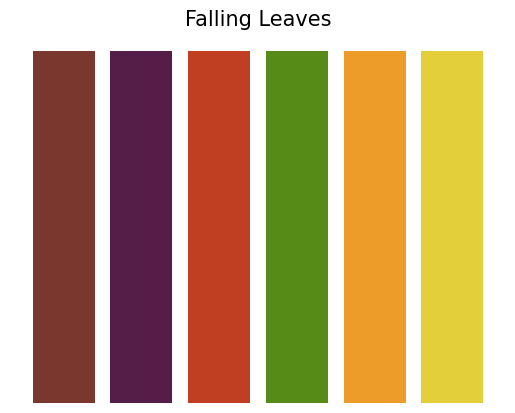
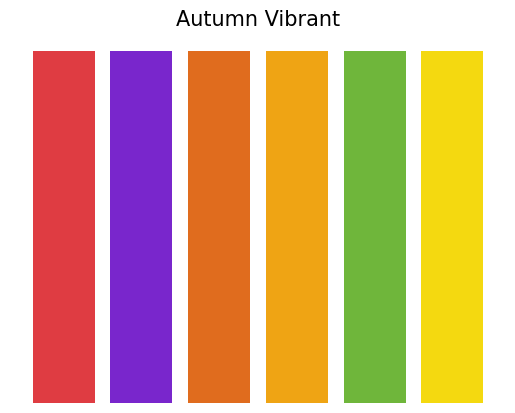
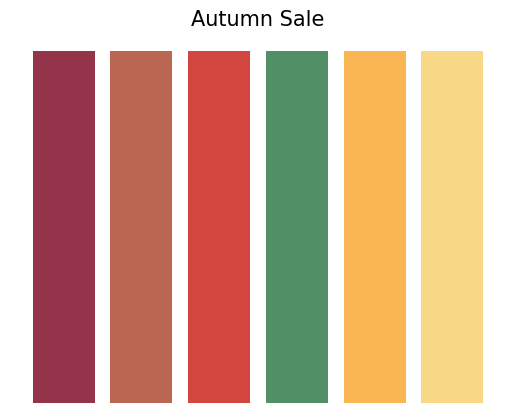
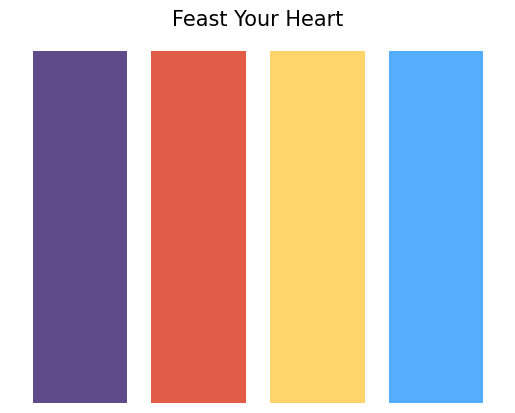
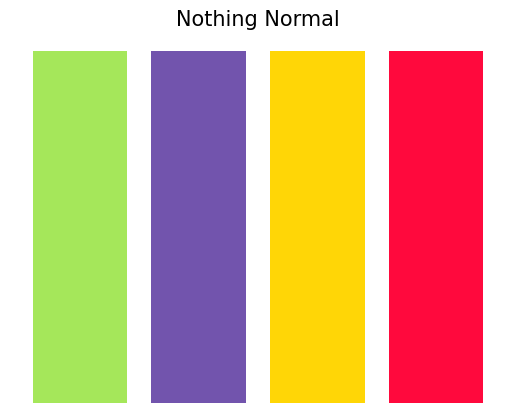
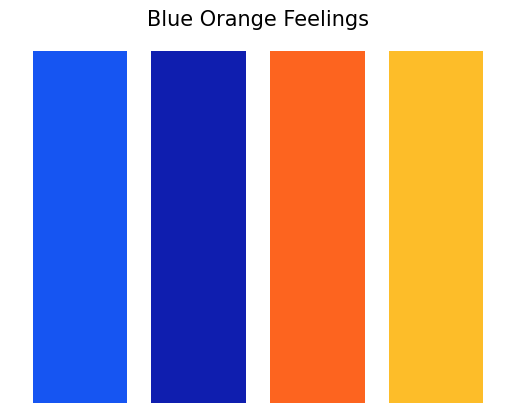
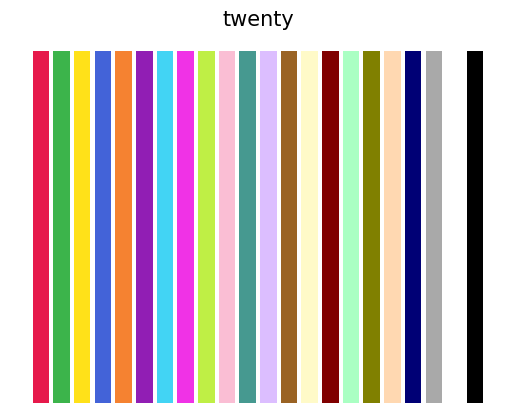

Recreate these plots in Python, in order.
# -*- coding: utf-8 -*-
"""
Created on Sat Dec 19 01:02:43 2020

[redacted]
"""

import numpy as np
import matplotlib.pyplot as plt

# Refrence: schemecolor.com

save = "yes" # yes or anything

def plot_color(name, pallet):
    '''Prints the color pallet'''
    num = len(pallet)
    a = range(num)
    b = np.ones(num)
    #
    plt.figure()
    fig, ax = plt.subplots()
    ax.bar(a, b, width = 0.8, color = pallet)
    ax.set_axis_off()
    ax.set_title(name, font = "Bahnschrift", size = 15)
    #
    # plt.savefig(name + '.png', dpi=1200)


falling_leaves = np.array(["#7A372D", "#551E48", "#C03E21", "#568B18", "#ED9C29", "#E3CF3A"])
autumn_vibrant = np.array(["#DF3C42", "#7926CC", "#E06C1E", "#EFA414","#6FB63B","#F4D910" ])
sale_in_autumn = np.array(["#93344B","#BB6553","#D3453F","#518F66","#F9B653","#F7D886"])
feast_your_heart = np.array(["#604B8A", "#E15D47", "#FFD46B", "#55ADFF"])
nothing_normal = np.array(["#A5E75A", "#7254AD", "#FFD606", "#FF093D"])
blue_orange = np.array(["#1655F2", "#0F1EAF", "#FD641F", "#FDBD29"])
twenty = np.array(['#e6194B', '#3cb44b', '#ffe119', '#4363d8', '#f58231', '#911eb4', '#42d4f4', '#f032e6', '#bfef45', '#fabed4', '#469990', '#dcbeff', '#9A6324', '#fffac8', '#800000', '#aaffc3', '#808000', '#ffd8b1', '#000075', '#a9a9a9', '#ffffff', '#000000'])

# Make a library 
colors = {"Falling Leaves": falling_leaves, "Autumn Vibrant": autumn_vibrant, "Autumn Sale": sale_in_autumn, "Feast Your Heart": feast_your_heart, "Nothing Normal": nothing_normal, "Blue Orange Feelings": blue_orange, "twenty": twenty}


if __name__ == "__main__":
    # Print and save all the pallets
    if save.lower() == "yes":
        for i, j in colors.items():
            plot_color(i, j)
    else: 
        pass
else:
    # Option to display colors from external scripts
    def display_color(name):
        ''' Accepts name from external script and displays them.
            Also can display the entire collection. 
        '''
        if name.lower() == "colors":
            for i, j in colors.items():
                plot_color(i, j)
        elif name.title() in colors:
            plot_color(name.title(), colors[name.title()])
        else:
            print("The color does not exist. Available colors: ")
            for i ,j  in colors.items():
                print(i)
    
    def get_color(name):
        ''' Return an array of colors in the theme.'''
        if name.title() in colors:
            return colors[name.title()]
        else:
            print("The color does not exist. Available colors: ")
            for i ,j  in colors.items():
                print(i)
    
# =============================================================================
# Notes and Extra codes
# plt.scatter(a, b, marker = 'o', s = 800, c = Falling_leaves) # use c instead or 'color' to map a sequence of color. s = size
# ax.set_axis_off()
# =============================================================================
